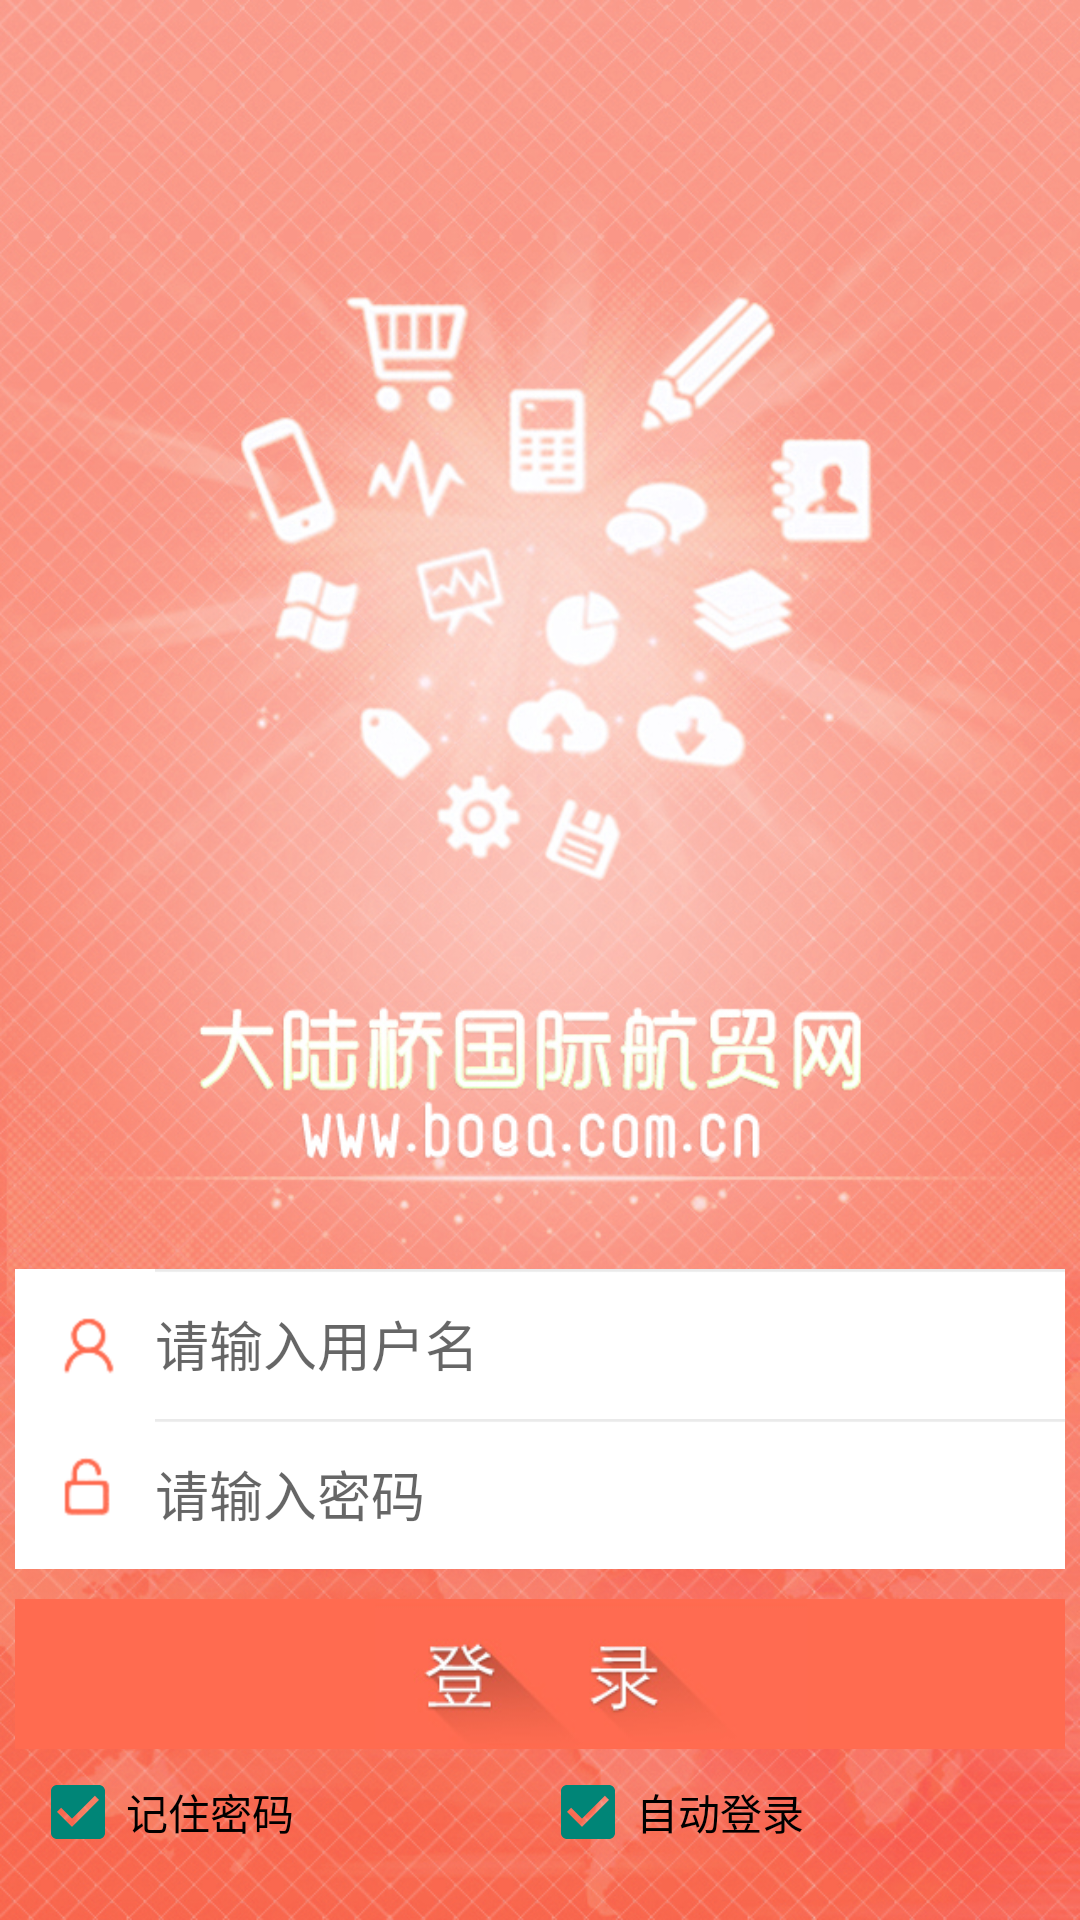

The Android layout XML behind this screen, and the referenced resources:
<!-- AndroidManifest.xml: application theme AppTheme -->
<!-- res/layout/layout_login.xml -->
<?xml version="1.0" encoding="utf-8"?>
<LinearLayout xmlns:android="http://schemas.android.com/apk/res/android"
              android:layout_width="fill_parent"
              android:layout_height="fill_parent"
              android:gravity="bottom"
              android:background="@drawable/login_background"
              android:orientation="vertical">

    <TableLayout
        android:layout_width="match_parent"
        android:layout_height="wrap_content"
        android:layout_marginBottom="5dp"
        android:layout_marginLeft="5dp"
        android:layout_marginRight="5dp">

        <TableRow android:layout_width="match_parent">

            <EditText
                android:id="@+id/userName"
                android:layout_width="match_parent"
                android:layout_height="@dimen/login_enter_height"
                android:layout_weight="1"
                android:inputType="textPersonName"
                android:background="@drawable/login_username_background"
                android:drawableLeft="@drawable/login_username_left_bitmap"
                android:hint="@string/user_name"/>
        </TableRow>

        <TableRow android:layout_width="match_parent">

            <EditText
                android:id="@+id/password"
                android:layout_width="match_parent"
                android:layout_height="@dimen/login_enter_height"
                android:layout_weight="1"
                android:background="@drawable/login_username_background"
                android:drawableLeft="@drawable/login_password_left_bitmap"
                android:hint="@string/password"
                android:inputType="textPassword"/>
        </TableRow>
    </TableLayout>

    <ImageButton
        android:id="@+id/login_bt"
        android:layout_width="match_parent"
        android:layout_height="@dimen/login_enter_height"
        android:layout_gravity="center_horizontal"
        android:layout_marginLeft="5dp"
        android:layout_marginRight="5dp"
        android:layout_marginTop="5dp"
        android:background="#00000000"
        android:contentDescription="@string/login_button"
        android:gravity="center"
        android:onClick="LoginButton"
        android:scaleType="centerCrop"
        android:src="@drawable/login_button_anim"/>

    <LinearLayout
        android:id="@+id/check"
        android:layout_width="match_parent"
        android:layout_height="wrap_content"
        android:layout_marginLeft="10dp"
        android:layout_marginRight="10dp"
        android:layout_marginTop="5dp"
        android:layout_marginBottom="20dp"
        android:orientation="horizontal">

        <CheckBox
            android:id="@+id/loginSave"
            android:layout_width="0dp"
            android:layout_height="wrap_content"
            android:layout_weight="1"
            android:checked="true"
            android:text="@string/login_save"/>

        <CheckBox
            android:id="@+id/loginAuto"
            android:layout_width="0dp"
            android:layout_height="wrap_content"
            android:layout_weight="1"
            android:checked="true"
            android:text="@string/login_auto"/>
    </LinearLayout>

</LinearLayout>
<!-- resources referenced by this layout -->
<resources>
  <dimen name="login_enter_height">50dp</dimen>
  <!-- drawable login_background: jpg bitmap (drawable-hdpi, 153924 bytes) -->
  <!-- drawable login_button_anim (drawable-hdpi) -->
  <?xml version="1.0" encoding="utf-8"?>
  <selector xmlns:android="http://schemas.android.com/apk/res/android">
  
      <item android:drawable="@drawable/login_button_image" android:state_pressed="false"/>
      <item android:drawable="@drawable/login_button_image_pressed" android:state_pressed="true"/>
      <item android:drawable="@drawable/login_button_image_pressed" android:state_focused="true"/>
      <item android:drawable="@drawable/login_button_image"/>
  
  </selector>
  <!-- drawable login_password_left_bitmap (drawable-hdpi) -->
  <?xml version="1.0" encoding="utf-8"?>
  <bitmap xmlns:android="http://schemas.android.com/apk/res/android"
          android:src="@drawable/login_password_left_image">
  
  </bitmap>
  <!-- drawable login_username_background: png bitmap (drawable-hdpi, 3123 bytes) -->
  <!-- drawable login_username_left_bitmap (drawable-hdpi) -->
  <?xml version="1.0" encoding="utf-8"?>
  <bitmap xmlns:android="http://schemas.android.com/apk/res/android"
          android:src="@drawable/login_username_left_image">
  
  </bitmap>
  <string name="login_auto">自动登录</string>
  <string name="login_button">登	录</string>
  <string name="login_save">记住密码</string>
  <string name="password">请输入密码</string>
  <string name="user_name">请输入用户名</string>
  <style name="AppTheme" parent="Theme.AppCompat.Light.NoActionBar">
      </style>
  <!-- drawable login_button_image: png bitmap (drawable-hdpi, 14913 bytes) -->
  <!-- drawable login_button_image_pressed: png bitmap (drawable-hdpi, 15511 bytes) -->
  <!-- drawable login_password_left_image: png bitmap (drawable-hdpi, 3711 bytes) -->
  <!-- drawable login_username_left_image: png bitmap (drawable-hdpi, 3643 bytes) -->
</resources>
